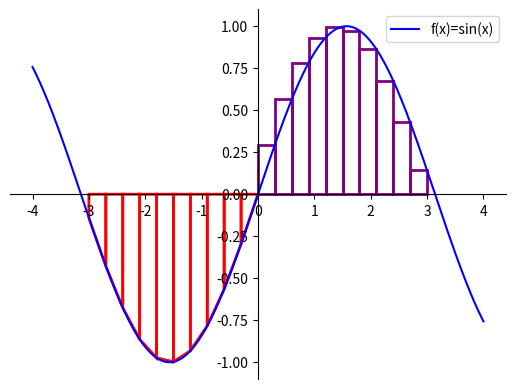

Write the Python code that produced this figure.
import matplotlib.pyplot as plt
import numpy as np
import matplotlib.patches as mpatches


def f(x: float) -> float:
    return np.sin(x)


def rectangles_method(a: int, b: int, n: int) -> float:
    rectangle_width = (b - a) / n
    area = 0
    current_point = a

    for i in range(n):
        current_point += rectangle_width
        rectangle_height = f(current_point)
        area += rectangle_height * rectangle_width
        rect = mpatches.Rectangle((current_point - rectangle_width, 0), rectangle_width,
                                  rectangle_height, fill=False, color="purple", linewidth=2)
        plt.gca().add_patch(rect)

    return area


def trapezes_method(a: int, b: int, n: int) -> float:
    trapeze_height = (b - a) / n
    area = 0
    current_point = a

    for i in range(n):
        trapeze_first_side = f(current_point)
        current_point += trapeze_height
        trapeze_second_side = f(current_point)
        area += ((trapeze_first_side + trapeze_second_side)
                 * trapeze_height) / 2

        pol = mpatches.Polygon(xy=[(current_point - trapeze_height, 0),
                                   (current_point - trapeze_height,
                                    trapeze_first_side),
                                   (current_point, trapeze_second_side),
                                   (current_point, 0)], fill=False, color="red", linewidth=2)
        plt.gca().add_patch(pol)

    return area


def draw_plot(a, b, n):
    x = np.linspace(-max(abs(a), abs(b)), max(abs(a), abs(b)), n * 10)
    y = np.sin(x)

    fig = plt.figure()
    ax = fig.add_subplot(1, 1, 1)
    ax.spines['left'].set_position('center')
    ax.spines['bottom'].set_position('center')
    ax.spines['right'].set_color('none')
    ax.spines['top'].set_color('none')

    plt.plot(x, y, 'b', label='f(x)=sin(x)')
    plt.legend()


draw_plot(-4, 4, 100)

print(f'Rectangles method result: {rectangles_method(0, 3, 10)}')
print(f'Trapezes method result: {trapezes_method(-3, 0, 10)}')

plt.show()
